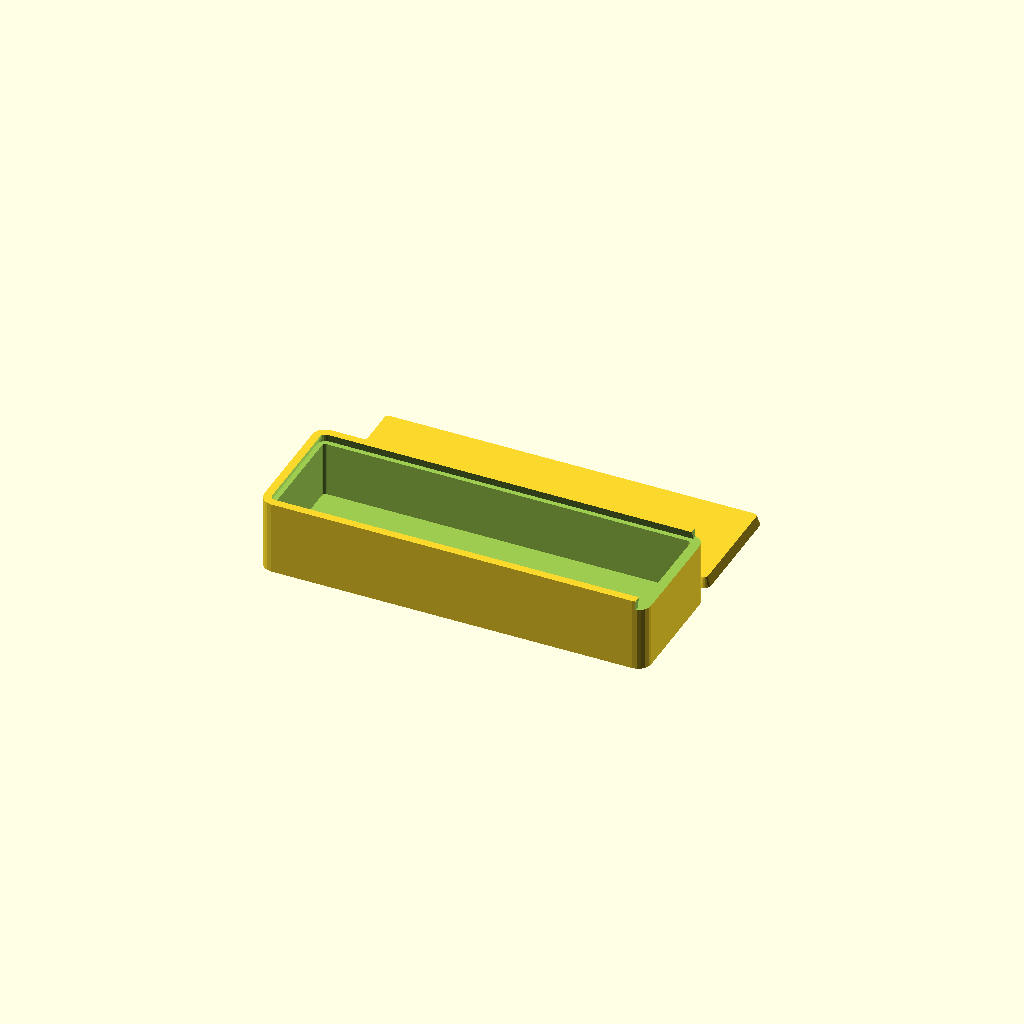
Cell 1: the model at its default parameters.
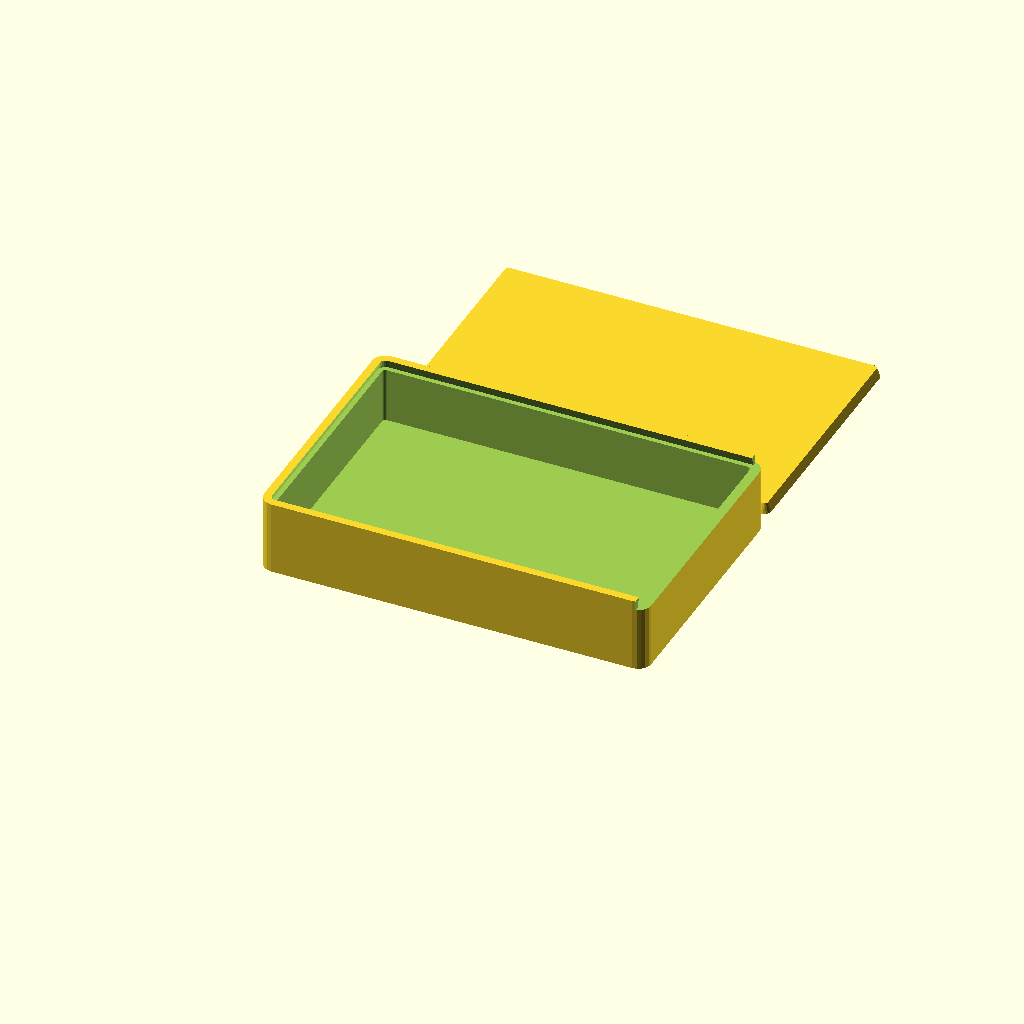
Cell 2 — width set to 80, the other parameters unchanged.
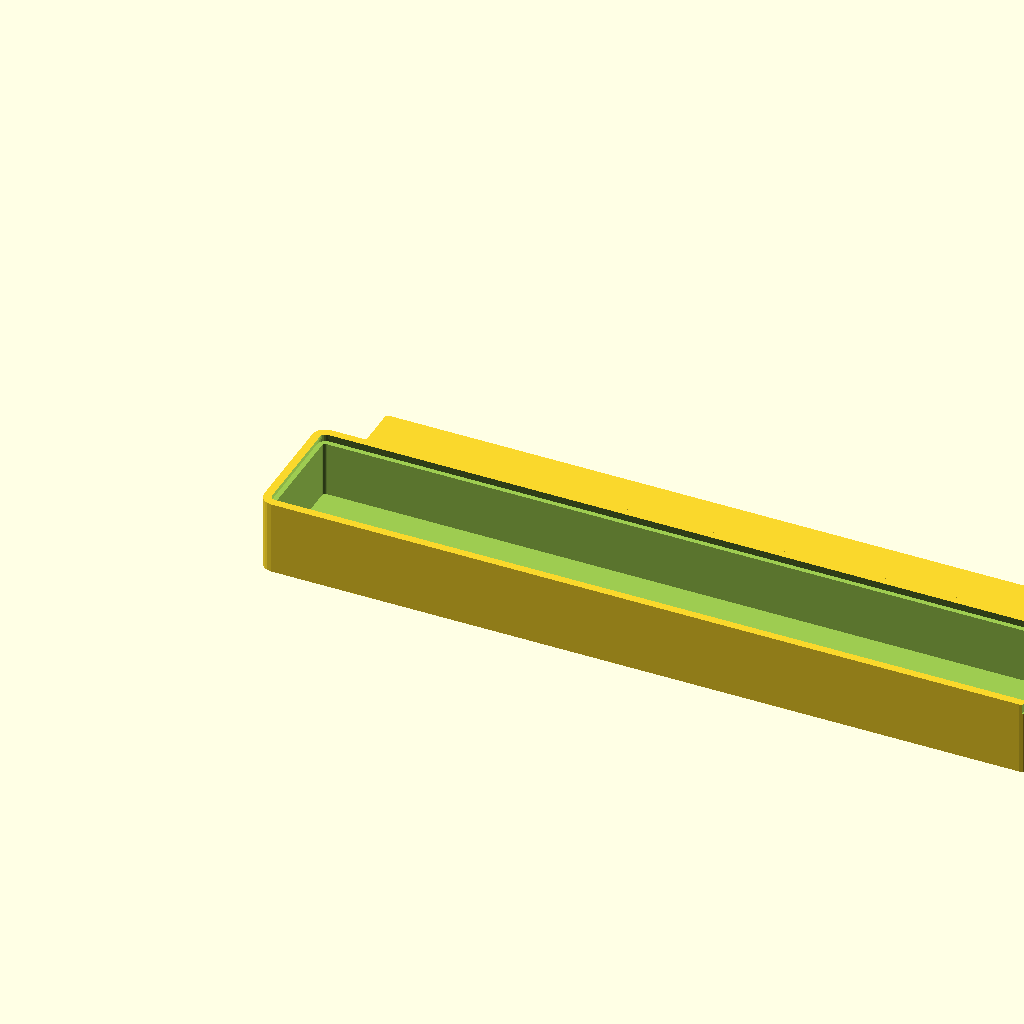
Cell 3: length = 240 (everything else at default).
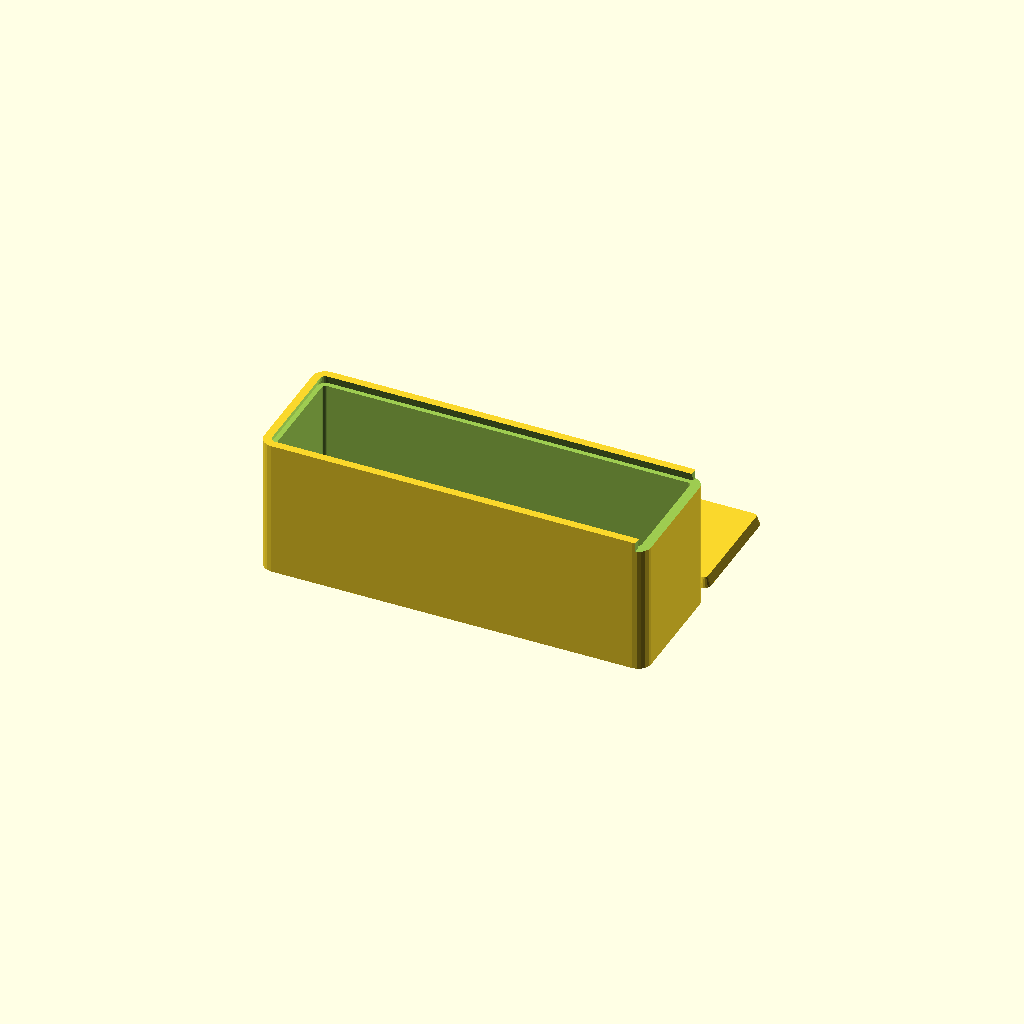
Cell 4 — height set to 40, the other parameters unchanged.
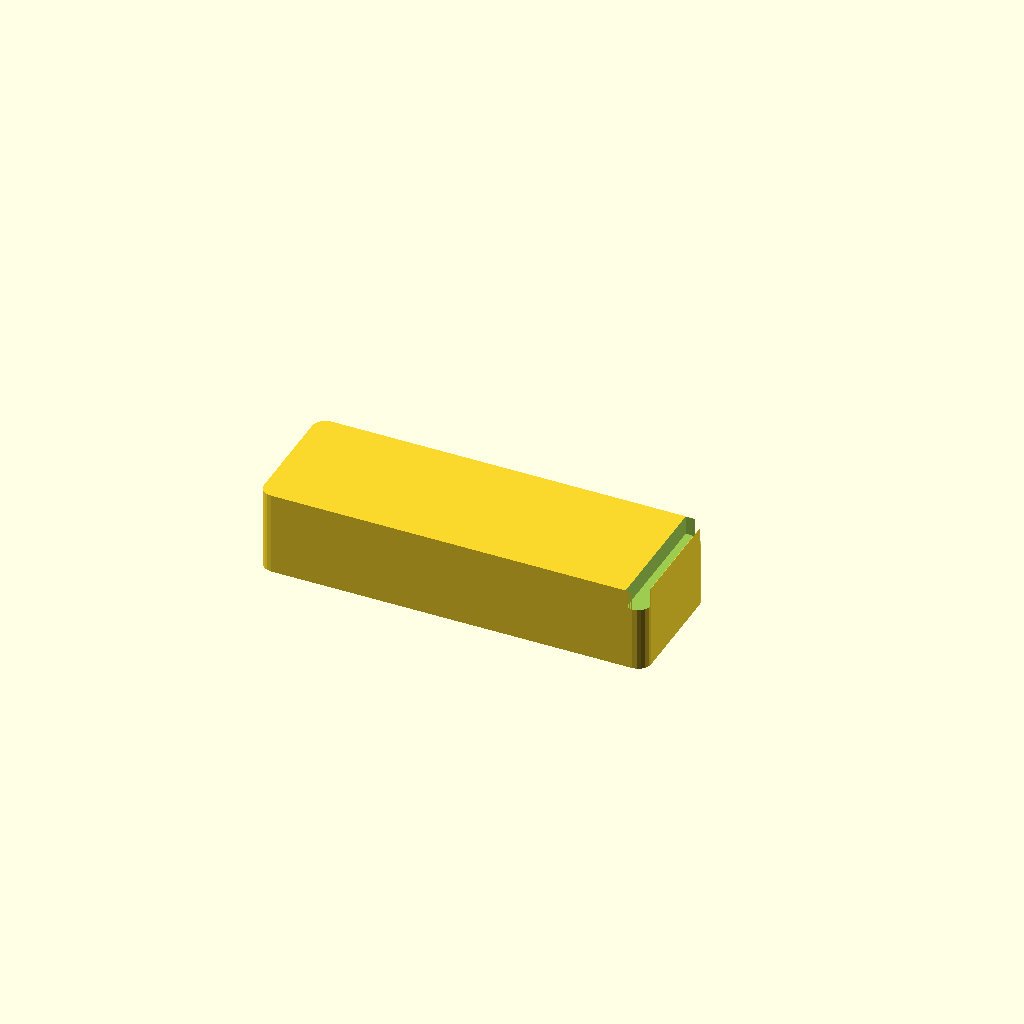
Cell 5 — wall_thickness set to 6, the other parameters unchanged.
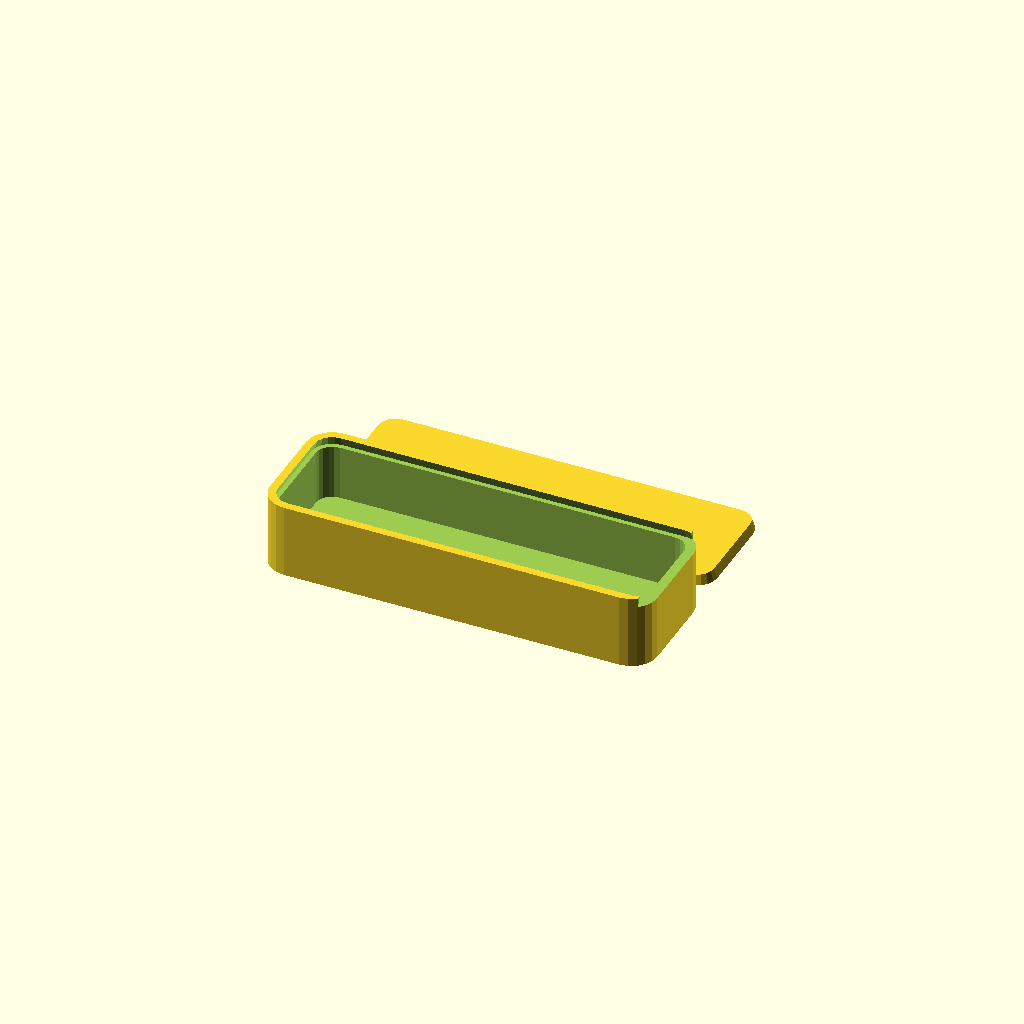
Cell 6: the same model with edge_roundness = 8.
All cells are drawn from one camera (rotation 55°, 0°, 25°, orthographic, colour scheme Cornfield), so only the parameter changes between them.
OpenSCAD source file inputs/thingiverse/files/thing-468917/Parametric-Box-with-Sliding-Lid/BoxwithSliding-lid.scad:
width = 40;
length = 120;
height = 20;
wall_thickness = 3;
//ensure that the edge roundness is greater than the wall thickness
edge_roundness = 4;
tolerance = 0.3;

$fn = 20;

/* [Hidden] */

//ignore!
inner_box_dimentions = [length,width,height];

difference ()
{

	hull()
	{
		addOutterCorners(0,0);
		addOutterCorners(1,0);
		addOutterCorners(0,1);
		addOutterCorners(1,1);
	}
	
	translate([0,0,wall_thickness])
	hull()
	{
		addInnerCorners(0,0);
		addInnerCorners(1,0);
		addInnerCorners(0,1);
		addInnerCorners(1,1);
	}

	translate([0,0,inner_box_dimentions[2]+0.1])
	hull()
	{
		addLidCorners(0,0);
		addLidCorners(1,0);
		addLidCorners(0,1);
		addLidCorners(1,1);
	}

	translate([inner_box_dimentions[0]-wall_thickness,0,inner_box_dimentions[2]+0.1])
	cube([wall_thickness,inner_box_dimentions[1],wall_thickness]);
}

difference ()
{
	translate([0,inner_box_dimentions[1]+2,0])
	hull()
	{
		Lid(0,0);
		Lid(1,0);
		Lid(0,1);
		Lid(1,1);
	}

	//translate([20,inner_box_dimentions[1]*1.5+2,0])
	//rotate([0,90,0]);

	
}



module addOutterCorners(x = 0, y = 0)
{
	translate([(inner_box_dimentions[0] - edge_roundness*2 + 0.1)*x,(inner_box_dimentions[1] - edge_roundness*2 +0.1)*y,0] + [edge_roundness,edge_roundness,0])

	cylinder(inner_box_dimentions[2]+wall_thickness,edge_roundness,edge_roundness);
	
	echo((inner_box_dimentions[0] - edge_roundness)*x);
	echo((inner_box_dimentions[1] - edge_roundness)*y);
}

module addInnerCorners(x = 0, y = 0)
{
	translate([(inner_box_dimentions[0] - edge_roundness*2 + 0.1)*x,(inner_box_dimentions[1] - edge_roundness*2 +0.1)*y,0] + [edge_roundness,edge_roundness,0])

	cylinder(inner_box_dimentions[2],edge_roundness-wall_thickness,edge_roundness-wall_thickness);
	
	echo((inner_box_dimentions[0] - edge_roundness)*x);
	echo((inner_box_dimentions[1] - edge_roundness)*y);
}

module addLidCorners(x = 0, y = 0)
{
	translate([(inner_box_dimentions[0] - edge_roundness*2 - 0.1 +wall_thickness)*x,(inner_box_dimentions[1] - edge_roundness*2 +0.1)*y,0] + [edge_roundness,edge_roundness,0])

	cylinder(wall_thickness,edge_roundness-wall_thickness+1.5,edge_roundness-wall_thickness+0.5);
	
	echo((inner_box_dimentions[0] - edge_roundness)*x);
	echo((inner_box_dimentions[1] - edge_roundness)*y);
}

module Lid(x = 0, y = 0)
{
	translate([(inner_box_dimentions[0] - edge_roundness*2 - 0.1 +wall_thickness-2)*x,(inner_box_dimentions[1] - edge_roundness*2 +0.1)*y,0] + [edge_roundness,edge_roundness,0])

	cylinder(wall_thickness,edge_roundness-wall_thickness+1.5-tolerance,edge_roundness-wall_thickness+0.5-tolerance);
	
	echo((inner_box_dimentions[0] - edge_roundness)*x);
	echo((inner_box_dimentions[1] - edge_roundness)*y);
}
Parameter table extracted from the source (name, type, default, range or options):
width: number, default 40
length: number, default 120
height: number, default 20
wall_thickness: number, default 3
edge_roundness: number, default 4
tolerance: number, default 0.3
